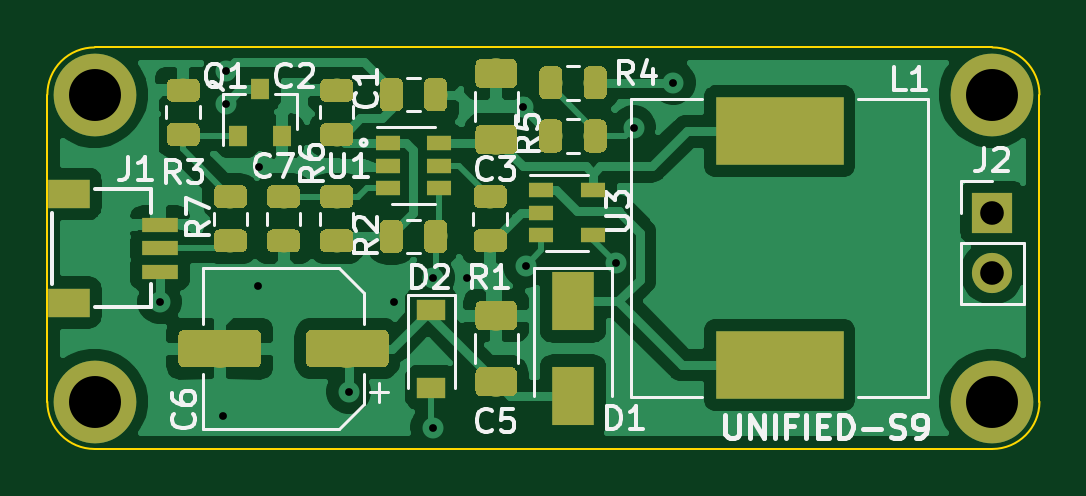
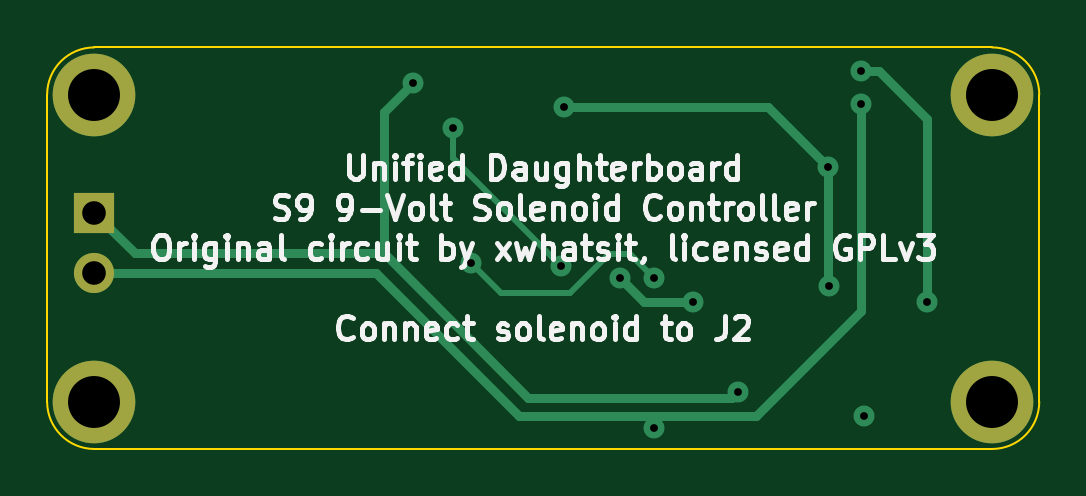
Circuit board: 11 layer files. Board 42.0 x 17.0 mm.
- bottom_copper: solenoid-driver-B_Cu.gbl (2857 bytes)
- bottom_mask: solenoid-driver-B_Mask.gbs (748 bytes)
- paste: solenoid-driver-B_Paste.gbp (497 bytes)
- bottom_silk: solenoid-driver-B_SilkS.gbo (30337 bytes)
- outline: solenoid-driver-Edge_Cuts.gm1 (998 bytes)
- top_copper: solenoid-driver-F_Cu.gtl (113878 bytes)
- top_mask: solenoid-driver-F_Mask.gts (50351 bytes)
- paste: solenoid-driver-F_Paste.gtp (50100 bytes)
- top_silk: solenoid-driver-F_SilkS.gto (68950 bytes)
- drill: solenoid-driver-NPTH.drl (273 bytes)
- drill: solenoid-driver-PTH.drl (623 bytes)

=== bottom_copper: solenoid-driver-B_Cu.gbl ===
G04 #@! TF.GenerationSoftware,KiCad,Pcbnew,(5.1.4)-1*
G04 #@! TF.CreationDate,2020-03-24T23:26:33+09:00*
G04 #@! TF.ProjectId,solenoid-driver,736f6c65-6e6f-4696-942d-647269766572,rev?*
G04 #@! TF.SameCoordinates,Original*
G04 #@! TF.FileFunction,Copper,L2,Bot*
G04 #@! TF.FilePolarity,Positive*
%FSLAX46Y46*%
G04 Gerber Fmt 4.6, Leading zero omitted, Abs format (unit mm)*
G04 Created by KiCad (PCBNEW (5.1.4)-1) date 2020-03-24 23:26:33*
%MOMM*%
%LPD*%
G04 APERTURE LIST*
%ADD10C,3.500000*%
%ADD11O,1.700000X1.700000*%
%ADD12R,1.700000X1.700000*%
%ADD13C,0.889000*%
%ADD14C,0.381000*%
%ADD15C,0.254000*%
G04 APERTURE END LIST*
D10*
X210000000Y-124000000D03*
X210000000Y-111000000D03*
X172000000Y-124000000D03*
X172000000Y-111000000D03*
D11*
X210000000Y-118540000D03*
D12*
X210000000Y-116000000D03*
D13*
X190119000Y-111506000D03*
X178943000Y-114046000D03*
X187750000Y-118750000D03*
X177419000Y-124587000D03*
X178908500Y-119091500D03*
X184658000Y-119761000D03*
X177546000Y-109982000D03*
X174752000Y-119761000D03*
X196500000Y-110500000D03*
X182753000Y-123571000D03*
X177546000Y-111379000D03*
X186309000Y-125095000D03*
X194056000Y-118110000D03*
X186309000Y-118745000D03*
X194818000Y-112395000D03*
X190246000Y-118237000D03*
D14*
X178943000Y-119057000D02*
X178908500Y-119091500D01*
X178943000Y-114046000D02*
X178943000Y-119057000D01*
X181483000Y-111506000D02*
X178943000Y-114046000D01*
X190119000Y-111506000D02*
X181483000Y-111506000D01*
X186739000Y-119761000D02*
X187750000Y-118750000D01*
X184658000Y-119761000D02*
X186739000Y-119761000D01*
X176784000Y-109982000D02*
X177546000Y-109982000D01*
X174752000Y-119761000D02*
X174752000Y-112014000D01*
X174752000Y-112014000D02*
X176784000Y-109982000D01*
X197750000Y-111750000D02*
X197750000Y-117718000D01*
X196500000Y-110500000D02*
X197750000Y-111750000D01*
X208282000Y-117718000D02*
X210000000Y-116000000D01*
X197750000Y-117718000D02*
X208282000Y-117718000D01*
X183007000Y-123825000D02*
X182753000Y-123571000D01*
X191643000Y-123825000D02*
X183007000Y-123825000D01*
X197750000Y-117718000D02*
X191643000Y-123825000D01*
X198071000Y-118540000D02*
X210000000Y-118540000D01*
X192024000Y-124587000D02*
X198071000Y-118540000D01*
X177546000Y-111379000D02*
X177546000Y-120142000D01*
X177546000Y-120142000D02*
X181991000Y-124587000D01*
D15*
X186182000Y-124968000D02*
X186182000Y-124587000D01*
X186309000Y-125095000D02*
X186182000Y-124968000D01*
D14*
X181991000Y-124587000D02*
X186182000Y-124587000D01*
X186182000Y-124587000D02*
X192024000Y-124587000D01*
D15*
X192786000Y-119380000D02*
X194056000Y-118110000D01*
X189865000Y-119380000D02*
X192786000Y-119380000D01*
X188235000Y-117750000D02*
X189865000Y-119380000D01*
X186309000Y-118745000D02*
X187304000Y-117750000D01*
X187304000Y-117750000D02*
X188235000Y-117750000D01*
X194818000Y-113665000D02*
X190246000Y-118237000D01*
X194818000Y-112395000D02*
X194818000Y-113665000D01*
M02*

=== bottom_mask: solenoid-driver-B_Mask.gbs ===
G04 #@! TF.GenerationSoftware,KiCad,Pcbnew,(5.1.4)-1*
G04 #@! TF.CreationDate,2020-03-24T23:26:33+09:00*
G04 #@! TF.ProjectId,solenoid-driver,736f6c65-6e6f-4696-942d-647269766572,rev?*
G04 #@! TF.SameCoordinates,Original*
G04 #@! TF.FileFunction,Soldermask,Bot*
G04 #@! TF.FilePolarity,Negative*
%FSLAX46Y46*%
G04 Gerber Fmt 4.6, Leading zero omitted, Abs format (unit mm)*
G04 Created by KiCad (PCBNEW (5.1.4)-1) date 2020-03-24 23:26:33*
%MOMM*%
%LPD*%
G04 APERTURE LIST*
%ADD10C,3.500000*%
%ADD11O,1.700000X1.700000*%
%ADD12R,1.700000X1.700000*%
G04 APERTURE END LIST*
D10*
X210000000Y-124000000D03*
X210000000Y-111000000D03*
X172000000Y-124000000D03*
X172000000Y-111000000D03*
D11*
X210000000Y-118540000D03*
D12*
X210000000Y-116000000D03*
M02*

=== paste: solenoid-driver-B_Paste.gbp ===
G04 #@! TF.GenerationSoftware,KiCad,Pcbnew,(5.1.4)-1*
G04 #@! TF.CreationDate,2020-03-24T23:26:33+09:00*
G04 #@! TF.ProjectId,solenoid-driver,736f6c65-6e6f-4696-942d-647269766572,rev?*
G04 #@! TF.SameCoordinates,Original*
G04 #@! TF.FileFunction,Paste,Bot*
G04 #@! TF.FilePolarity,Positive*
%FSLAX46Y46*%
G04 Gerber Fmt 4.6, Leading zero omitted, Abs format (unit mm)*
G04 Created by KiCad (PCBNEW (5.1.4)-1) date 2020-03-24 23:26:33*
%MOMM*%
%LPD*%
G04 APERTURE LIST*
G04 APERTURE END LIST*
M02*

=== bottom_silk: solenoid-driver-B_SilkS.gbo (30337 bytes, source omitted) ===
=== outline: solenoid-driver-Edge_Cuts.gm1 ===
G04 #@! TF.GenerationSoftware,KiCad,Pcbnew,(5.1.4)-1*
G04 #@! TF.CreationDate,2020-03-24T23:26:33+09:00*
G04 #@! TF.ProjectId,solenoid-driver,736f6c65-6e6f-4696-942d-647269766572,rev?*
G04 #@! TF.SameCoordinates,Original*
G04 #@! TF.FileFunction,Profile,NP*
%FSLAX46Y46*%
G04 Gerber Fmt 4.6, Leading zero omitted, Abs format (unit mm)*
G04 Created by KiCad (PCBNEW (5.1.4)-1) date 2020-03-24 23:26:33*
%MOMM*%
%LPD*%
G04 APERTURE LIST*
%ADD10C,0.100000*%
G04 APERTURE END LIST*
D10*
X210000000Y-109000000D02*
G75*
G02X212000000Y-111000000I0J-2000000D01*
G01*
X212000000Y-124000000D02*
G75*
G02X210000000Y-126000000I-2000000J0D01*
G01*
X172000000Y-126000000D02*
G75*
G02X170000000Y-124000000I0J2000000D01*
G01*
X170000000Y-111000000D02*
G75*
G02X172000000Y-109000000I2000000J0D01*
G01*
X210000000Y-109000000D02*
X172000000Y-109000000D01*
X212000000Y-124000000D02*
X212000000Y-111000000D01*
X172000000Y-126000000D02*
X210000000Y-126000000D01*
X170000000Y-111000000D02*
X170000000Y-124000000D01*
M02*

=== top_copper: solenoid-driver-F_Cu.gtl (113878 bytes, source omitted) ===
=== top_mask: solenoid-driver-F_Mask.gts (50351 bytes, source omitted) ===
=== paste: solenoid-driver-F_Paste.gtp (50100 bytes, source omitted) ===
=== top_silk: solenoid-driver-F_SilkS.gto (68950 bytes, source omitted) ===
=== drill: solenoid-driver-NPTH.drl ===
M48
; DRILL file {KiCad (5.1.4)-1} date 3/24/2020 11:26:45 PM
; FORMAT={-:-/ absolute / inch / decimal}
; #@! TF.CreationDate,2020-03-24T23:26:45+09:00
; #@! TF.GenerationSoftware,Kicad,Pcbnew,(5.1.4)-1
; #@! TF.FileFunction,NonPlated,1,2,NPTH
FMAT,2
INCH
%
G90
G05
T0
M30

=== drill: solenoid-driver-PTH.drl ===
M48
; DRILL file {KiCad (5.1.4)-1} date 3/24/2020 11:26:45 PM
; FORMAT={-:-/ absolute / inch / decimal}
; #@! TF.CreationDate,2020-03-24T23:26:45+09:00
; #@! TF.GenerationSoftware,Kicad,Pcbnew,(5.1.4)-1
; #@! TF.FileFunction,Plated,1,2,PTH
FMAT,2
INCH
T1C0.0130
T2C0.0394
T3C0.0866
%
G90
G05
T1
X6.88Y-4.715
X6.985Y-4.905
X6.99Y-4.33
X6.99Y-4.385
X7.0436Y-4.6886
X7.045Y-4.49
X7.195Y-4.865
X7.27Y-4.715
X7.335Y-4.675
X7.335Y-4.925
X7.3917Y-4.6752
X7.485Y-4.39
X7.49Y-4.655
X7.64Y-4.65
X7.67Y-4.425
X7.7362Y-4.3504
T2
X8.2677Y-4.5669
X8.2677Y-4.6669
T3
X6.7717Y-4.3701
X8.2677Y-4.3701
X8.2677Y-4.8819
X6.7717Y-4.8819
T0
M30

